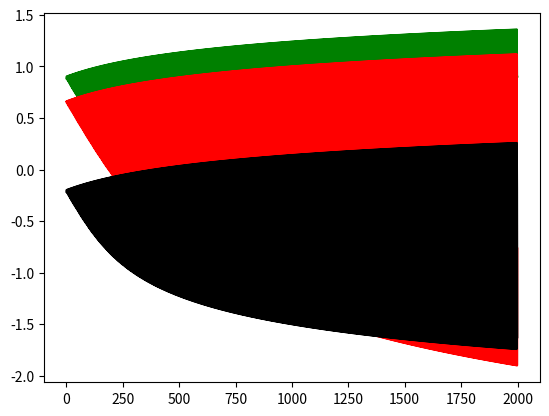

The matplotlib source for this figure:
import numpy as np
import math
import matplotlib.pyplot as plt
class Perceptron:
    def __init__(self,pesos,entradas,salidas):
        self.pesos=pesos
        self.entradas=entradas
        self.salidas=salidas
        self.lr=0.1

    def balanceo_peso(self):
        salidas_obtenidas=[]
        deltas=[]
        # plt.plot(self.pesos,'r')
            # suma ponderada inicial
        for i in range(len(self.entradas)):
            prod_escalar=np.dot(self.pesos[i],self.entradas[i])  
            salida_obtenida=self.sigmoidea(prod_escalar)
            salidas_obtenidas.append(salida_obtenida)
            
        errores=self.salidas-salidas_obtenidas
            
            # calculamos deltas
        for i in range(len(errores)):
            delta=salidas_obtenidas[i]*(1-salidas_obtenidas[i])*errores[i]
            deltas.append(delta)      
            variaciones=[]
            
        # recorremos los valores de las entradas y obtenemos su variacion
        
        for delta,entrada in zip(deltas,self.entradas):
            variacion_peso=self.lr*delta*entrada
            variaciones.append(variacion_peso)
        
        self.pesos=self.pesos+variaciones
        return self.pesos
        # print(errores)
        

        
    def sigmoidea(self,salida_obtenida):
        sig = 1/(1 + math.exp(-salida_obtenida))
        return sig

np_matrix_pesos=np.array([[0.9,0.66,-0.2],[0.9,0.66,-0.2],[0.9,0.66,-0.2],[0.9,0.66,-0.2]])
np_matrix_entradas=np.array([[1,0,1],[1,1,1],[0,1,0],[0,1,1]])
np_matrix_salidas=np.array([0,1,0,0])
and_perceptor=Perceptron(np_matrix_pesos,np_matrix_entradas,np_matrix_salidas)
if __name__=="__main__":
    contador=0
    pesos=[]
    peso1=[]
    peso2=[]
    peso3=[]
    while contador<500:
        pesos_balanceados=and_perceptor.balanceo_peso()
        pesos.append(pesos_balanceados)
        contador+=1
        
    for peso in pesos:
        for j in peso:
            count=0
            for k in j:
                if count==0:
                    peso1.append(k)
                if count==1:
                    peso2.append(k)
                if count==2:
                    peso3.append(k)
                count+=1 
    # print(peso1)
    # print(peso2) 
    plt.plot(peso1,'g')
    plt.plot(peso2,'r')
    plt.plot(peso3,'k')
    plt.show()